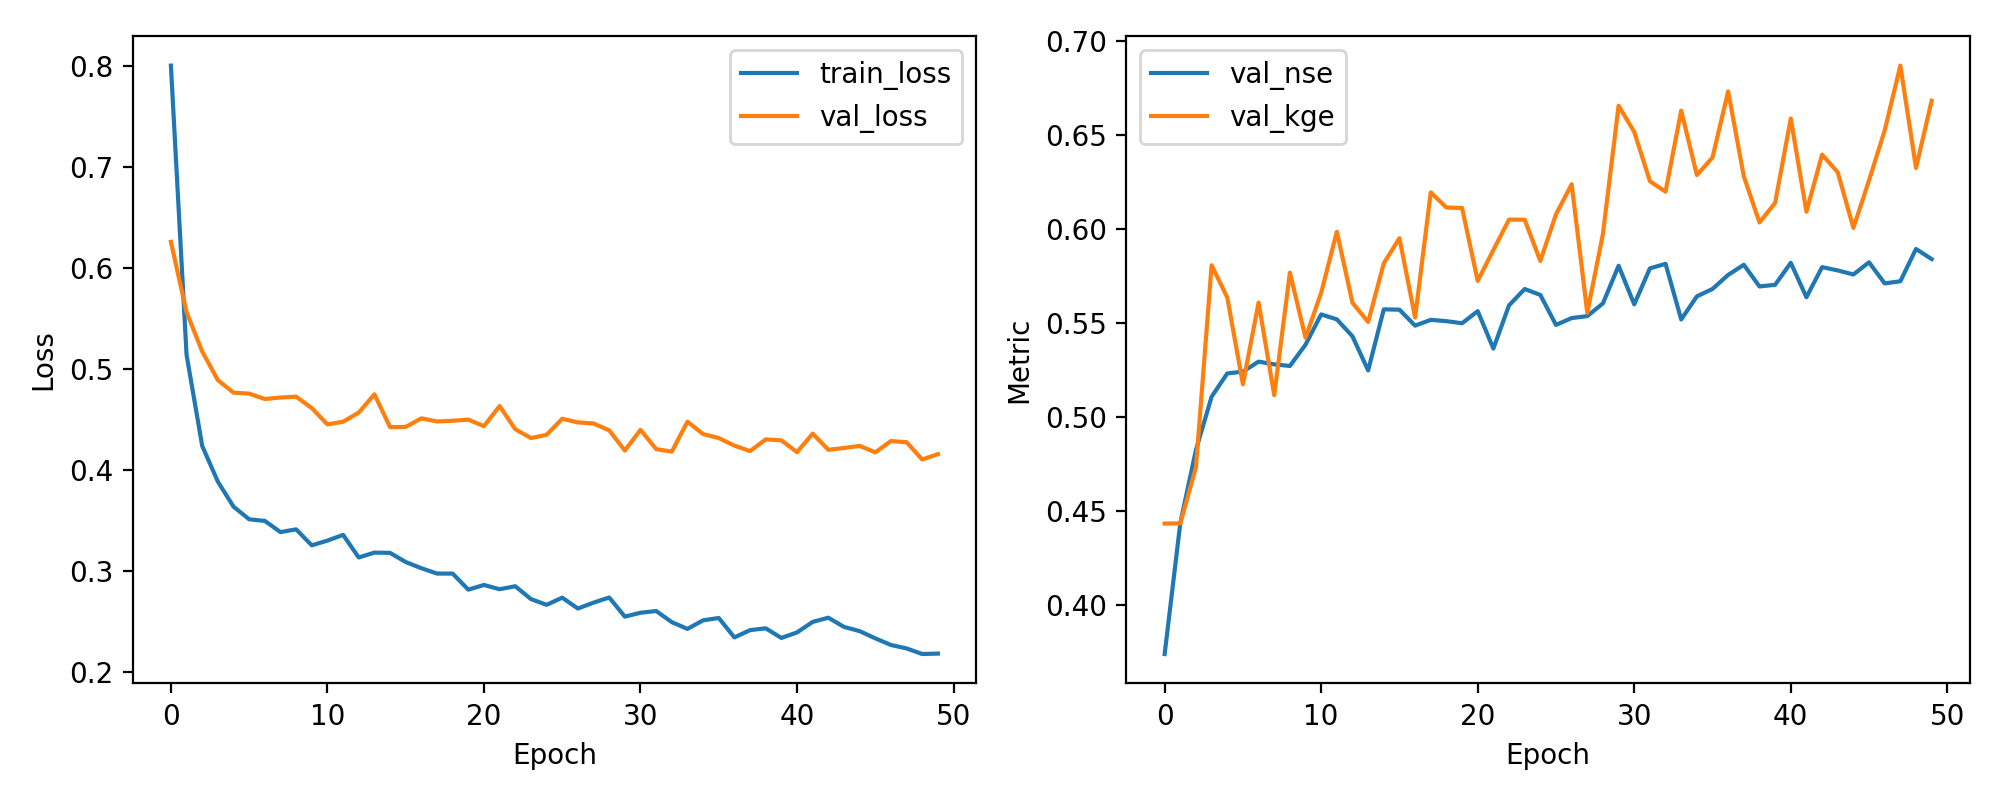

Data behind this chart, as committed beside it:
epoch, train_loss, val_loss, val_nse, val_kge
1, 0.8008, 0.6263, 0.3737, 0.4432
2, 0.5144, 0.5565, 0.4435, 0.4433
3, 0.4241, 0.5176, 0.4824, 0.4732
4, 0.3887, 0.4893, 0.5107, 0.5807
5, 0.364, 0.4769, 0.5231, 0.5636
6, 0.3514, 0.4759, 0.5241, 0.5173
7, 0.3499, 0.4706, 0.5294, 0.5608
8, 0.3388, 0.472, 0.528, 0.5115
9, 0.3415, 0.4729, 0.5271, 0.5768
10, 0.3257, 0.4616, 0.5384, 0.5421
11, 0.3304, 0.4454, 0.5546, 0.5661
12, 0.3361, 0.4481, 0.5519, 0.5985
13, 0.3136, 0.4571, 0.5429, 0.5607
14, 0.3185, 0.4753, 0.5247, 0.5505
15, 0.3182, 0.4427, 0.5573, 0.5818
16, 0.3091, 0.4429, 0.5571, 0.5951
17, 0.303, 0.4514, 0.5486, 0.5529
18, 0.2977, 0.4484, 0.5516, 0.6195
19, 0.2977, 0.4491, 0.5509, 0.6115
20, 0.2818, 0.4502, 0.5498, 0.6112
21, 0.2864, 0.4437, 0.5563, 0.5724
22, 0.2822, 0.4636, 0.5364, 0.5888
23, 0.2851, 0.4406, 0.5594, 0.605
24, 0.2725, 0.4319, 0.5681, 0.6049
25, 0.2667, 0.4351, 0.5649, 0.583
26, 0.2738, 0.4511, 0.5489, 0.6078
27, 0.2631, 0.4474, 0.5526, 0.6239
28, 0.2689, 0.4464, 0.5536, 0.5554
29, 0.274, 0.4396, 0.5604, 0.5975
30, 0.2551, 0.4195, 0.5805, 0.6657
31, 0.2589, 0.4401, 0.5599, 0.6517
32, 0.2606, 0.4209, 0.5791, 0.6255
33, 0.2496, 0.4185, 0.5815, 0.6199
34, 0.2429, 0.4481, 0.5519, 0.6631
35, 0.2514, 0.4358, 0.5642, 0.6288
36, 0.2537, 0.4319, 0.5681, 0.6381
37, 0.2344, 0.4244, 0.5756, 0.6733
38, 0.2417, 0.419, 0.581, 0.628
39, 0.2435, 0.4306, 0.5694, 0.6035
40, 0.2339, 0.4297, 0.5703, 0.6139
41, 0.2394, 0.418, 0.582, 0.6589
42, 0.2498, 0.4363, 0.5637, 0.6092
43, 0.254, 0.4203, 0.5797, 0.6396
44, 0.2449, 0.422, 0.578, 0.6302
45, 0.2407, 0.4242, 0.5758, 0.6006
46, 0.2335, 0.4177, 0.5823, 0.6259
47, 0.227, 0.429, 0.571, 0.6525
48, 0.2236, 0.4278, 0.5722, 0.687
49, 0.218, 0.4106, 0.5894, 0.6325
50, 0.2185, 0.416, 0.584, 0.6683
